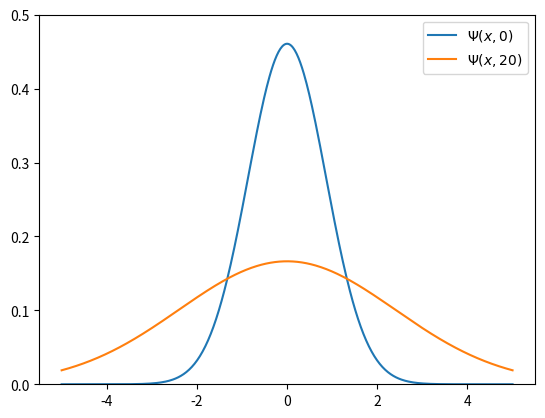

The matplotlib source for this figure:
from matplotlib import pyplot as plt
import numpy as np



def Omega(t):
    return np.sqrt(1/(1+t^2))


def PsiSquared(x,t):
    return np.sqrt(2/np.pi) * Omega(t) * np.exp(-2 * (Omega(t)**2) * (x**2))



X = np.linspace(-5, 5,500)
t = [0,20]
y = np.array([PsiSquared(X,_t) for _t in t])

fig,ax = plt.subplots()

ax.set_ylim(0,0.5)
ax.plot(X,y[0], label="$\\Psi(x,0)$")
ax.plot(X,y[1], label="$\\Psi(x,20)$")
ax.legend(loc="upper right")
plt.savefig(".\\res\\Prblm4.pdf")